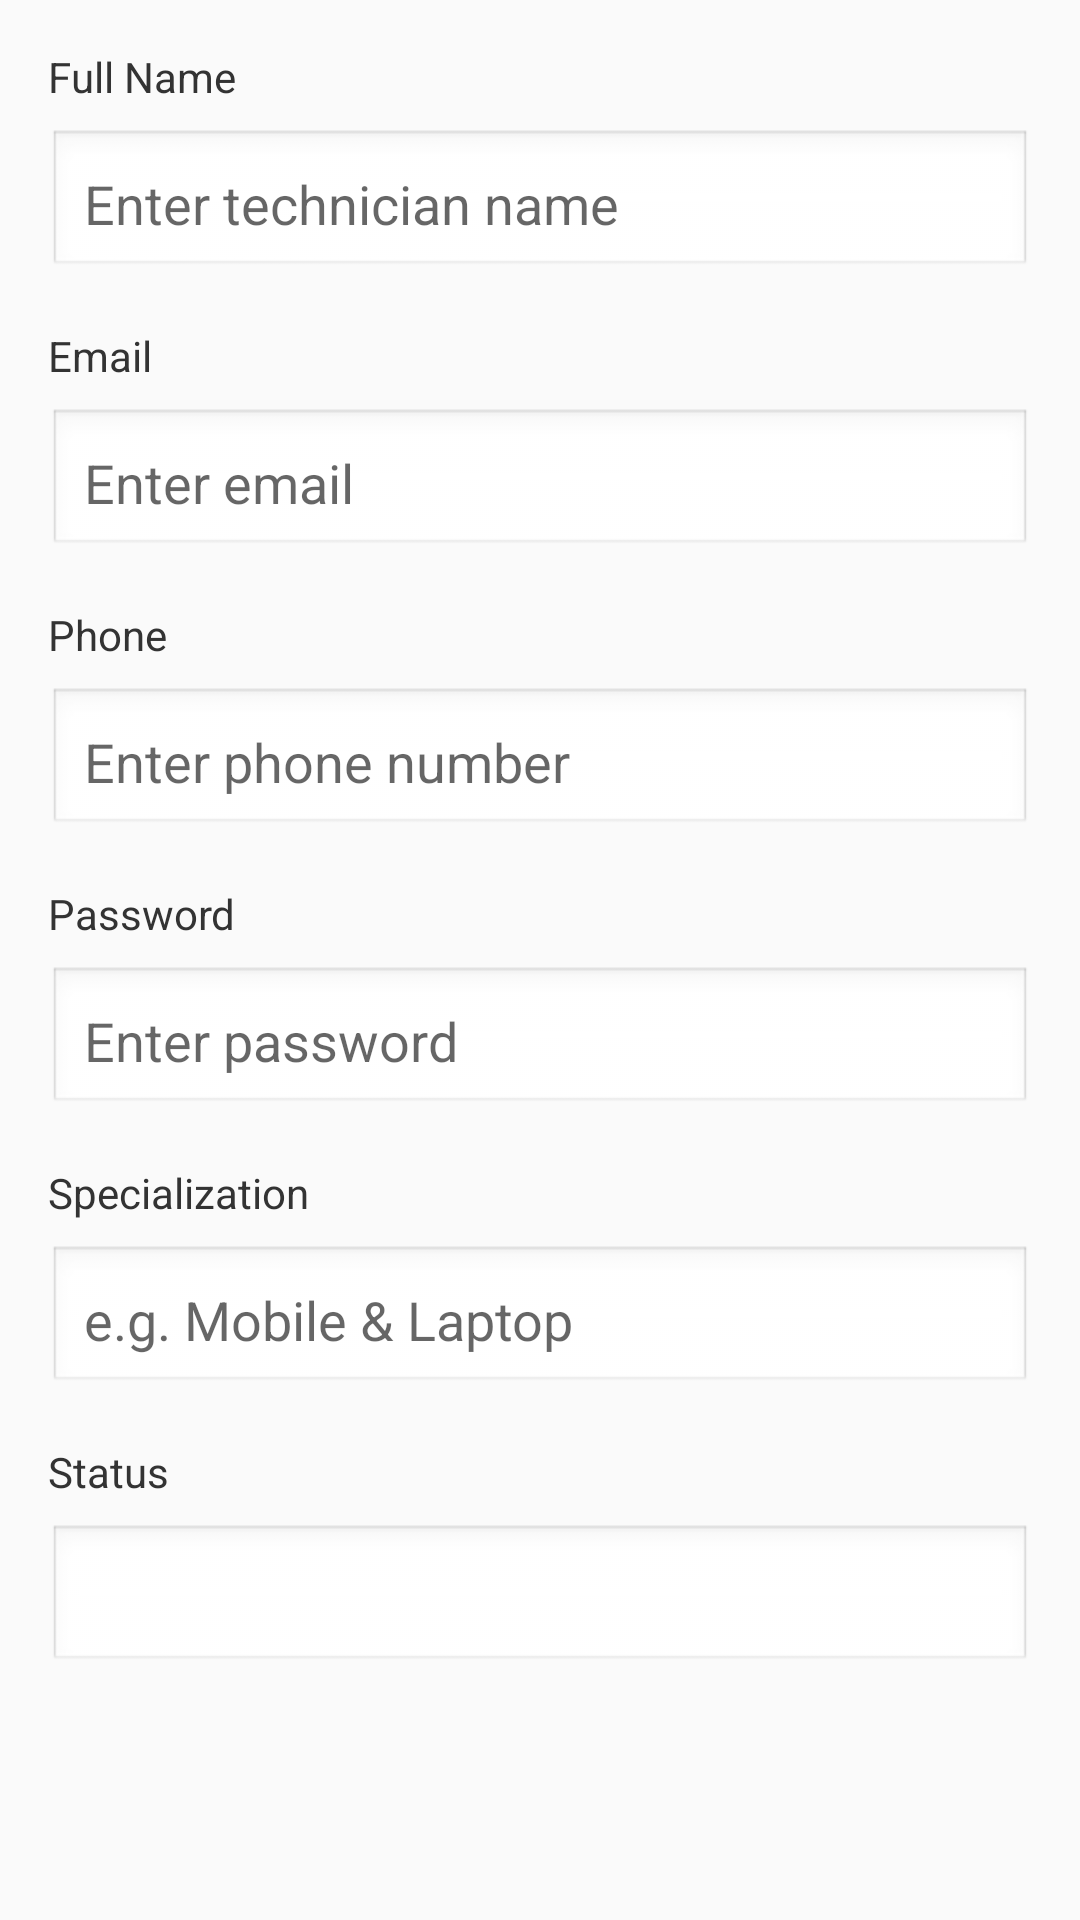

Reconstruct the res/layout file that produces this screen, plus the resources it refers to.
<!-- AndroidManifest.xml: application theme Theme.AppCompat.Light -->
<!-- res/layout/dialog_add_edit_technician.xml -->
<?xml version="1.0" encoding="utf-8"?>
<ScrollView xmlns:android="http://schemas.android.com/apk/res/android"
    android:layout_width="match_parent"
    android:layout_height="wrap_content"
    android:padding="16dp">

    <LinearLayout
        android:layout_width="match_parent"
        android:layout_height="wrap_content"
        android:orientation="vertical">

        <TextView
            android:layout_width="wrap_content"
            android:layout_height="wrap_content"
            android:text="Full Name"
            android:textSize="14sp"
            android:textColor="#333333"/>

        <EditText
            android:id="@+id/etTechName"
            android:layout_width="match_parent"
            android:layout_height="50dp"
            android:hint="Enter technician name"
            android:background="@android:drawable/edit_text"
            android:padding="12dp"
            android:layout_marginTop="8dp"
            android:layout_marginBottom="16dp"/>

        <TextView
            android:layout_width="wrap_content"
            android:layout_height="wrap_content"
            android:text="Email"
            android:textSize="14sp"
            android:textColor="#333333"/>

        <EditText
            android:id="@+id/etTechEmail"
            android:layout_width="match_parent"
            android:layout_height="50dp"
            android:hint="Enter email"
            android:background="@android:drawable/edit_text"
            android:padding="12dp"
            android:inputType="textEmailAddress"
            android:layout_marginTop="8dp"
            android:layout_marginBottom="16dp"/>

        <TextView
            android:layout_width="wrap_content"
            android:layout_height="wrap_content"
            android:text="Phone"
            android:textSize="14sp"
            android:textColor="#333333"/>

        <EditText
            android:id="@+id/etTechPhone"
            android:layout_width="match_parent"
            android:layout_height="50dp"
            android:hint="Enter phone number"
            android:background="@android:drawable/edit_text"
            android:padding="12dp"
            android:inputType="phone"
            android:layout_marginTop="8dp"
            android:layout_marginBottom="16dp"/>

        <TextView
            android:layout_width="wrap_content"
            android:layout_height="wrap_content"
            android:text="Password"
            android:textSize="14sp"
            android:textColor="#333333"/>

        <EditText
            android:id="@+id/etTechPassword"
            android:layout_width="match_parent"
            android:layout_height="50dp"
            android:hint="Enter password"
            android:background="@android:drawable/edit_text"
            android:padding="12dp"
            android:inputType="textPassword"
            android:layout_marginTop="8dp"
            android:layout_marginBottom="16dp"/>

        <TextView
            android:layout_width="wrap_content"
            android:layout_height="wrap_content"
            android:text="Specialization"
            android:textSize="14sp"
            android:textColor="#333333"/>

        <EditText
            android:id="@+id/etTechSpecialization"
            android:layout_width="match_parent"
            android:layout_height="50dp"
            android:hint="e.g. Mobile &amp; Laptop"
            android:background="@android:drawable/edit_text"
            android:padding="12dp"
            android:layout_marginTop="8dp"
            android:layout_marginBottom="16dp"/>

        <TextView
            android:layout_width="wrap_content"
            android:layout_height="wrap_content"
            android:text="Status"
            android:textSize="14sp"
            android:textColor="#333333"/>

        <Spinner
            android:id="@+id/spinnerStatus"
            android:layout_width="match_parent"
            android:layout_height="50dp"
            android:background="@android:drawable/edit_text"
            android:padding="12dp"
            android:layout_marginTop="8dp"/>

    </LinearLayout>

</ScrollView>
<!-- resources referenced by this layout -->
<resources>

</resources>
